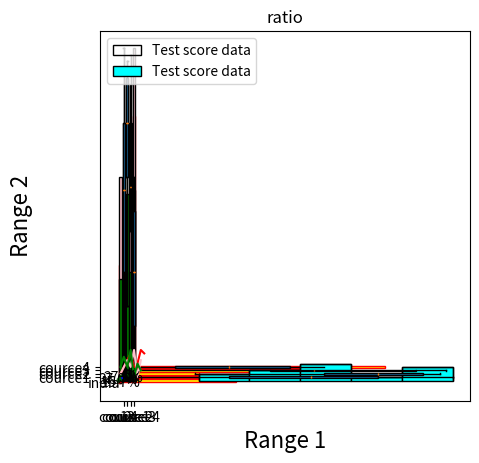

Python code for this plot: (Note: this script raises an exception after producing the figure.)
# -*- coding: utf-8 -*-
"""
Created on Tue Sep 26 11:32:53 2023

@author: ADMIN
"""

import matplotlib.pyplot as plt
import numpy as np

city=['delhi','kokan','pune','jablpur','kota']
happiness_index=[34,56,23,55,78]
plt.bar(city, happiness_index, color='yellow',edgecolor='red')
plt.xlabel('city', fontsize=16)
plt.ylabel('happiness_index', fontsize=16)
plt.title('Barchart-Happiness_Index', fontsize=20)

# horizontal Bar Chart

city=['delhi','kokan','pune','jablpur','kota']
happiness_index=[34,56,23,55,78]
plt.barh(city, happiness_index, color='yellow',edgecolor='red')
plt.xlabel('city', fontsize=16)
plt.ylabel('happiness_index', fontsize=16)
plt.title('Barchart-Happiness_Index', fontsize=20)

#stacked bar chart in python with legends.
city=['delhi','kokan','pune','jablpur','kota']
gender=['Male','Female']
Happiness_Index_Male=[60,56,45,76,98]
Happiness_Index_Female=[30,44,55,32,56]
plt.bar(city, Happiness_Index_Male,color='pink',edgecolor='black')
plt.bar(city, Happiness_Index_Female,color='green',edgecolor='black')
plt.xlabel('city',fontsize=16)
plt.ylabel('happiness_index', fontsize=16)
plt.title('Stacked_Bar_Chart_Happiness_index',fontsize=18)
plt.legend(gender,loc=2)

# Histogram with no Fills.
values=[44,54,67,87,56,45,34,23,87,64,58,98,42,78,90]
plt.hist(values,5, color='cyan',align='mid',histtype='step',edgecolor='black',label='Test score data')
plt.legend(loc=2)

# Histogram withFills.
values=[44,54,67,87,56,45,34,23,87,64,58,98,42,78,90]
plt.hist(values,5, color='cyan',align='mid',histtype='bar',edgecolor='black',label='Test score data')
plt.legend(loc=2)

#Box Plot

Value1=[2,56,32,56,12,76,98,67,15,34,54,87,90]
value2=[22,65,76,90,94,67,2,87,80,60,50,89,94]
value3=[55,95,46,60,96,57,75,87,90,20,40,1,44]
value4=[56,45,16,20,16,50,5,27,50,60,10,32,44]

box_plot_value_data=[Value1,value2,value3,value4]
plt.boxplot(box_plot_value_data)

#Box Plot fills and label

Value1=[2,56,32,56,12,76,98,67,15,34,54,87,90]
value2=[22,65,76,90,94,67,2,87,80,60,50,89,94]
value3=[55,95,46,60,96,57,75,87,90,20,40,1,44]
value4=[56,45,16,20,16,50,5,27,50,60,10,32,44]

box_plot_value_data=[Value1,value2,value3,value4]
plt.boxplot(box_plot_value_data,patch_artist=True,labels=['cource1','cource2','cource3','cource4'])

#Horizontal Box Plot fills and label

Value1=[2,56,32,56,12,76,98,67,15,34,54,87,90]
value2=[22,65,76,90,94,67,2,87,80,60,50,89,94]
value3=[55,95,46,60,96,57,75,87,90,20,40,1,44]
value4=[56,45,16,20,16,50,5,27,50,60,10,32,44]

box_plot_value_data=[Value1,value2,value3,value4]
box=plt.boxplot(box_plot_value_data,vert=0,patch_artist=True,labels=['cource1','cource2','cource3','cource4'])

# Line Plot or Line Chart
v1=[2,4,6,8,4,5,9,8]
plt.plot(v1, color='red')

# Multiple line with legands and lables.

v2=[2,4,6,4,9,1,6]
v3=[4,7,4,9,1,5,3]
plt.plot(v2,color='pink')
line2=plt.plot(v3,color='green')
plt.xlabel('Range 1')
plt.ylabel('Range 2')
plt.title('ratio')

#pie chart
values= [60,80,34,10,32]
col=['b','g','r','p','y']
labels=['uk','us','india','china','korea']
exp=(0.5,0,0,0,0)
plt.pie(values,labels=labels,colors=col,explode=exp,autopct='%1.1f%%',shadow=True)


# Scatter plot
Weight1=[63.5,54.6,76.5,78.5,98.5,45.7,87.8,65.8,65.8]
Height1=[145.5,155.7,156,189.2,127.7,146.8,156.7,122.9,155.9]

Weight2=[68.5,74.6,86.5,48.5,68.5,35.7,97.8,45.8,85.8]
Height2=[195.5,125.7,176,149.2,147.7,136.8,196.7,142.9,155.9]

Weight3=[58.5,54.6,56.5,88.5,48.5,55.7,67.8,75.8,65.8]
Height3=[125.5,195.7,166,169.2,127.7,176.8,156.7,162.9,155.9]

import numpy as np

Height=np.concatenate((Height1, Height2, Height3))
Weight=np.concatenate((Weight1,Weight2  ,Weight3))

#col_array=['blue'] * 17 + ['green'] * 12 + ['red'] * 15

plt.scatter(Weight, Height, marker='*')
plt.xlabel('weight',fontsize=15)
plt.ylabel("height", fontsize= 16)
